Run: headless pygame with SDL's dummy video driver; simulated clock (each Clock.tick advances the game by its frame time, no real sleeping); random seed 0; keys injected as events and as key.get_pressed() state; no mouse input.
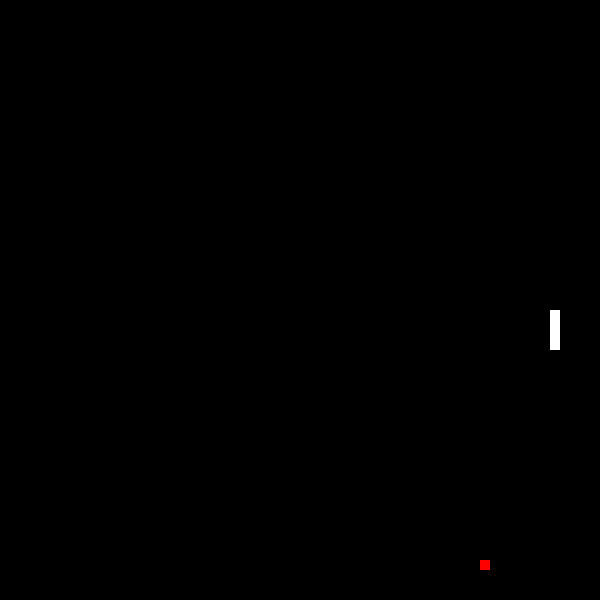
Frame 1 of 4 · flips 1–60 · no input
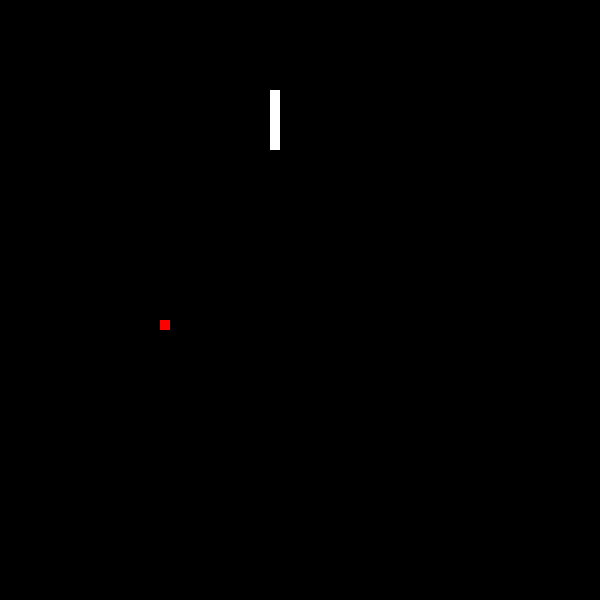
Frame 2 of 4 · flips 61–180 · tapped SPACE, RETURN · held RIGHT (→), D
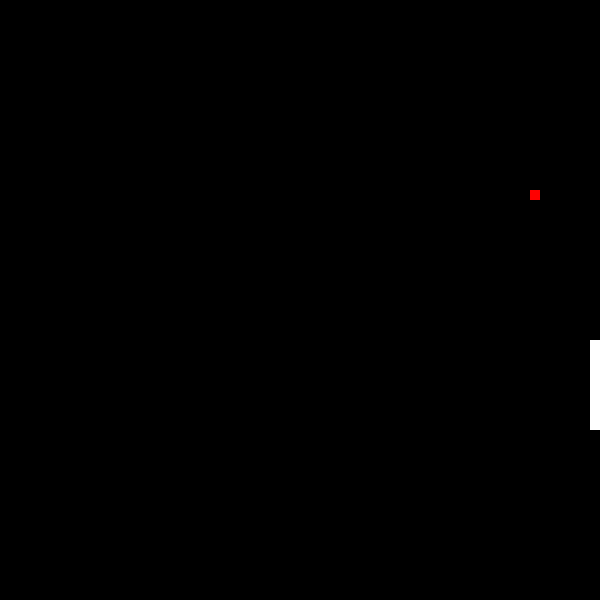
Frame 3 of 4 · flips 181–300 · held DOWN (↓), S
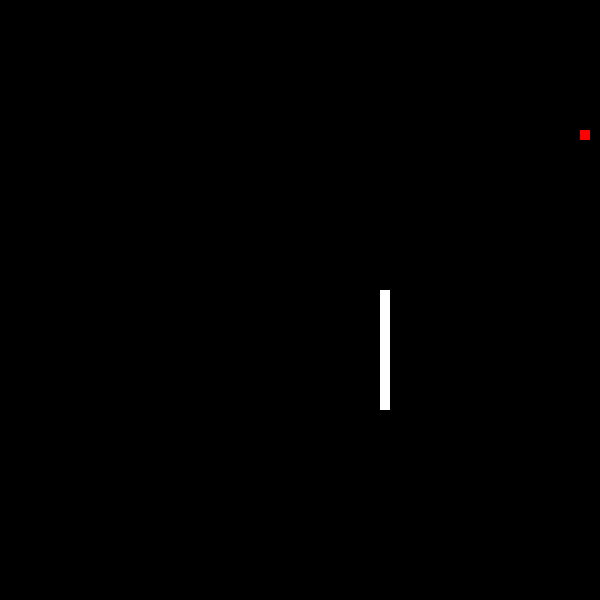
Frame 4 of 4 · flips 301–420 · held LEFT (←), A, UP (↑), W

The pygame program that drew these frames:

import pygame
from pygame.locals import *
import random

WINDOW_SIZE = (600, 600)
PIXEL_SIZE = 10

snake_pos = [(250, 50), (260, 50), (270, 50)]
snake_set = set(snake_pos)  # Conjunto para armazenar as posições do corpo da cobra

snake_surface = pygame.Surface((PIXEL_SIZE, PIXEL_SIZE))
snake_surface.fill((255, 255, 255))
snake_direction = K_LEFT

apple_surface = pygame.Surface((PIXEL_SIZE, PIXEL_SIZE))
apple_surface.fill((255, 0, 0))

pygame.init()
screen = pygame.display.set_mode(WINDOW_SIZE)
pygame.display.set_caption("snake")


def collision(pos1, pos2):
    return pos1 == pos2

def off_limits(pos):
    if 0 <= pos[0] < WINDOW_SIZE[0] and 0 <= pos[1] < WINDOW_SIZE[1]:
        return False
    else:
        return True

def get_manhattan_distance(pos1, pos2):
    return abs(pos1[0] - pos2[0]) + abs(pos1[1] - pos2[1])

def find_path_to_apple(head_pos, apple_pos):
    open_list = [(head_pos, 0)]
    closed_list = set()

    while open_list:
        current_pos, current_distance = open_list.pop(0)
        if current_pos == apple_pos:
            return current_pos

        closed_list.add(current_pos)

        neighbors = [
            ((current_pos[0], current_pos[1] - PIXEL_SIZE), current_distance + 1),
            ((current_pos[0], current_pos[1] + PIXEL_SIZE), current_distance + 1),
            ((current_pos[0] - PIXEL_SIZE, current_pos[1]), current_distance + 1),
            ((current_pos[0] + PIXEL_SIZE, current_pos[1]), current_distance + 1)
        ]

        for neighbor_pos, neighbor_distance in neighbors:
            if neighbor_pos not in snake_set and not off_limits(neighbor_pos) and (neighbor_pos, neighbor_distance) not in closed_list:
                open_list.append((neighbor_pos, neighbor_distance))

        open_list.sort(key=lambda item: item[1] + get_manhattan_distance(item[0], apple_pos))

    # If no path found, return the current head position (no change in direction)
    return head_pos

while True:
    pygame.time.Clock().tick(15)
    screen.fill((0, 0, 0))

    for event in pygame.event.get():
        if event.type == QUIT:
            pygame.quit()
            quit()

    # Generate random apple position if not already defined
    if 'apple_pos' not in locals():
        apple_pos = (random.randint(0, WINDOW_SIZE[0] // PIXEL_SIZE - 1) * PIXEL_SIZE,
                     random.randint(0, WINDOW_SIZE[1] // PIXEL_SIZE - 1) * PIXEL_SIZE)

    # Find the next position to move using A* algorithm
    next_pos = find_path_to_apple(snake_pos[0], apple_pos)

    # Determine the direction based on the next position
    if next_pos[1] < snake_pos[0][1]:
        snake_direction = K_UP
    elif next_pos[1] > snake_pos[0][1]:
        snake_direction = K_DOWN
    elif next_pos[0] < snake_pos[0][0]:
        snake_direction = K_LEFT
    else:
        snake_direction = K_RIGHT

    # Update the snake_set with the current snake_pos
    snake_set = set(snake_pos)

    for pos in snake_pos:
        screen.blit(snake_surface, pos)

    for i in range(len(snake_pos) - 1, 0, -1):
        # if collision(snake_pos[0], snake_pos[i]):
        #     pygame.quit()
        #     quit()
        snake_pos[i] = snake_pos[i - 1]

    if off_limits(snake_pos[0]):
        pygame.quit()
        quit()

    if snake_pos[0] == apple_pos:
        apple_pos = (random.randint(0, WINDOW_SIZE[0] // PIXEL_SIZE - 1) * PIXEL_SIZE,
                     random.randint(0, WINDOW_SIZE[1] // PIXEL_SIZE - 1) * PIXEL_SIZE)
        snake_pos.append(snake_pos[-1])

    if snake_direction == K_UP:
        snake_pos[0] = (snake_pos[0][0], snake_pos[0][1] - PIXEL_SIZE)
    elif snake_direction == K_DOWN:
        snake_pos[0] = (snake_pos[0][0], snake_pos[0][1] + PIXEL_SIZE)
    elif snake_direction == K_LEFT:
        snake_pos[0] = (snake_pos[0][0] - PIXEL_SIZE, snake_pos[0][1])
    elif snake_direction == K_RIGHT:
        snake_pos[0] = (snake_pos[0][0] + PIXEL_SIZE, snake_pos[0][1])

    screen.blit(apple_surface, apple_pos)
    pygame.display.update()
